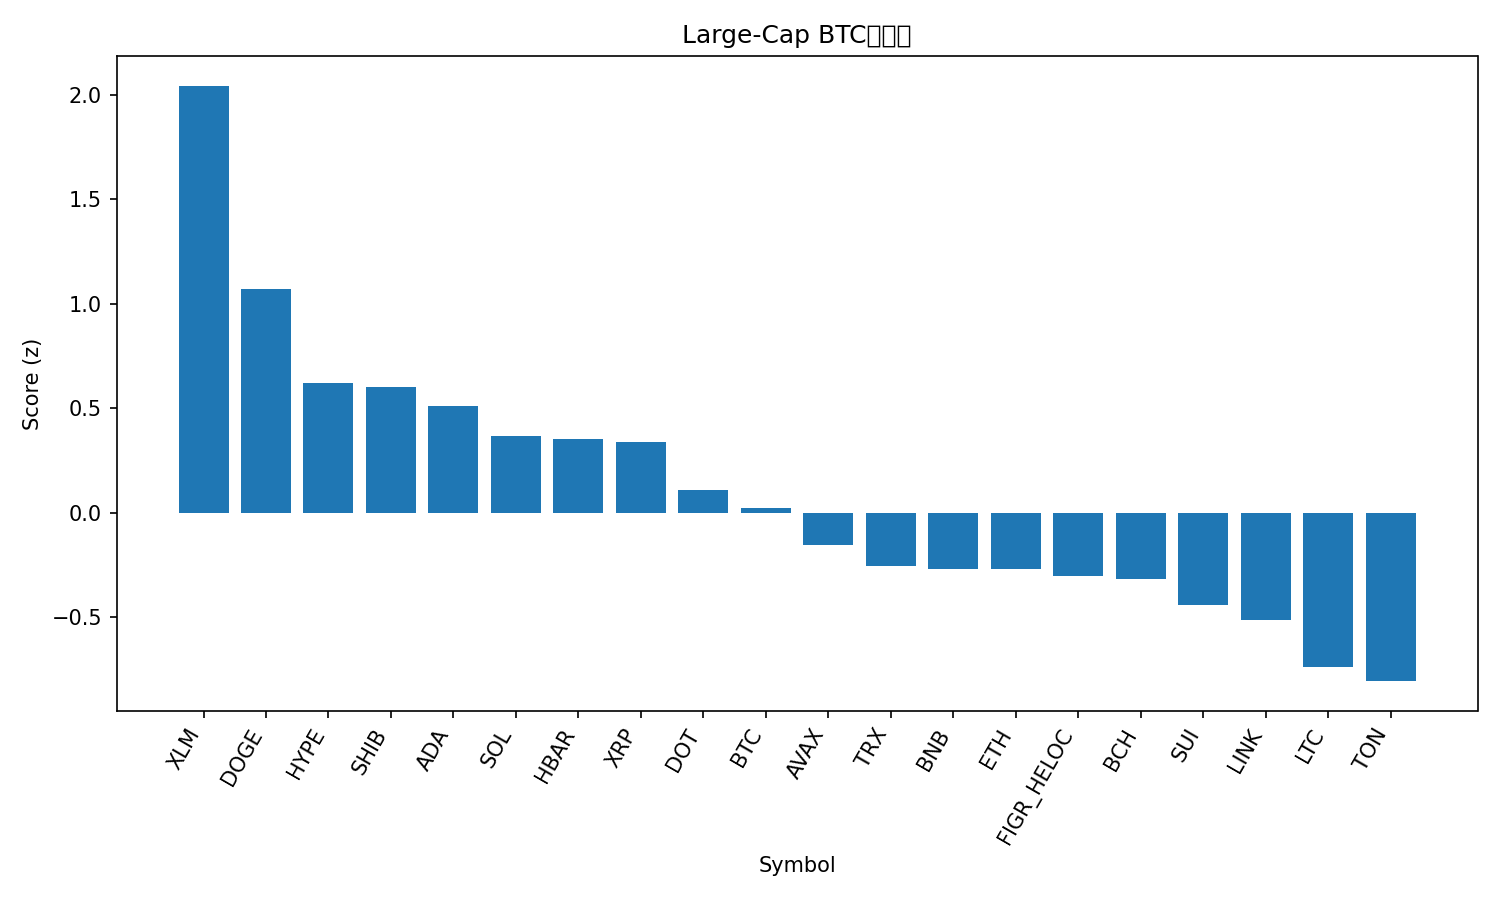

The table this chart was drawn from, first rows:
rank, name, symbol, price_btc, price_usd, pct_1h_btc, pct_24h_btc, pct_7d_btc, market_cap_rank, market_cap_usd, volume_usd, score
1, Stellar, XLM, 3.41e-06, 0.3831, 0.8837, 4.079, 4.201, 20, 12140106845, 313113536, 2.043
2, Dogecoin, DOGE, 2.13e-06, 0.2389, 0.1035, 5.522, 8.052, 9, 35976497236, 3262366627, 1.072
3, Hyperliquid, HYPE, 0.0004584, 51.52, -0.4221, 7.87, 12.19, 16, 13946492535, 538865164, 0.6211
4, Shiba Inu, SHIB, 1.14476e-10, 1.287e-05, 0.1694, 2.28, 2.494, 31, 7581161095, 203971296, 0.6016
5, Cardano, ADA, 7.67e-06, 0.8625, 0.1112, 2.196, 2.8, 11, 31468825221, 1480998700, 0.5089
6, Solana, SOL, 0.001911, 214.7, -0.1808, 4.332, 4.427, 6, 116329464588, 8928497032, 0.3692
7, Hedera, HBAR, 2.01e-06, 0.2263, 0.09523, 1.686, 0.7129, 25, 9585447399, 198570284, 0.3535
8, XRP, XRP, 2.659e-05, 2.99, -0.0182, 1.875, 5.079, 3, 178051065024, 5937209924, 0.3389
9, Polkadot, DOT, 3.598e-05, 4.04, 0.04866, -0.6043, 4.673, 35, 6155803997, 363395418, 0.1099
10, Bitcoin, BTC, 1.0, 112368, 0.0, 0.0, 0.0, 1, 2235767568867, 32190648937, 0.02314
11, Avalanche, AVAX, 0.0002251, 25.3, -0.2591, 1.667, 3.144, 23, 10662457946, 523542449, -0.1544
12, TRON, TRX, 2.97e-06, 0.3333, -0.03975, -0.2452, -4.229, 10, 31534199806, 838866800, -0.2524
13, BNB, BNB, 0.007833, 880.2, -0.1213, -0.3543, 0.2026, 5, 122432063168, 1208146005, -0.2665
14, Ethereum, ETH, 0.03862, 4340, -0.09149, -0.1763, -3.978, 2, 524127843918, 22818940288, -0.2703
15, Figure Heloc, FIGR_HELOC, 8.9e-06, 1.0, -0.09311, -0.2902, -2.735, 19, 12313890952, 312120, -0.3033
16, Bitcoin Cash, BCH, 0.005292, 594.8, -0.04523, -3.042, 5.753, 21, 11855606919, 403341875, -0.3151
17, Sui, SUI, 3.103e-05, 3.49, -0.4136, 1.232, 3.82, 18, 12439577073, 932740091, -0.4396
18, Chainlink, LINK, 0.0002059, 23.14, -0.4399, 2.432, -2.299, 13, 15643772088, 793974248, -0.5148
19, Litecoin, LTC, 0.001009, 113.4, -0.2511, -2.41, 0.1379, 27, 8642025844, 552352368, -0.7387
20, Toncoin, TON, 2.748e-05, 3.09, -0.2997, -1.302, -4.025, 30, 7932268673, 63208517, -0.8049
21, Cronos, CRO, 2.23e-06, 0.251, -0.6893, -4.222, -11.93, 28, 8439817373, 80735034, -2.04
